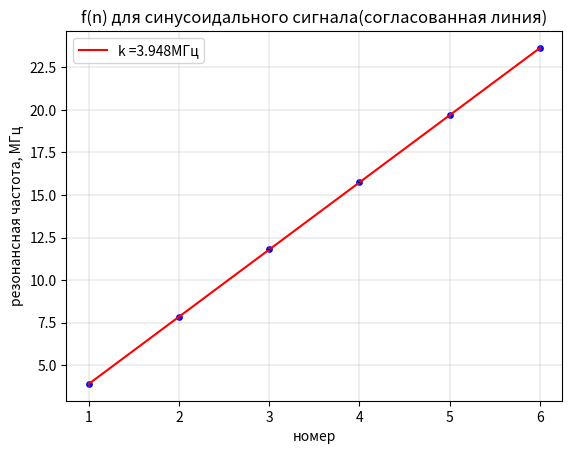

Here is the Python script that generated this plot:
import numpy as np
import matplotlib.pyplot as plt

f_n = [3.90, 7.84, 11.80, 15.74, 19.70, 23.64]
n = [1, 2, 3, 4, 5, 6]

fig, ax = plt.subplots()

t = np.polyfit(f_n, n, 1)
f = np.poly1d(t)
k = (f_n[5] - f_n[0])/(n[5] - n[0])
sigma_k = k * ((0.05/f_n[5])**2 + (0.05/f_n[0])**2)**0.5
print('k = ', k, 'МГц')
print('sigma_k =', sigma_k)

V_f = k * 510 * 10**6
sigma_v = ((sigma_k/k)**2 + (1/510)**2)**0.5
print('V_f = ', V_f/10**9, '* 10^10 см/с')
print('sigma_v = ', sigma_v)

plt.plot(n, np.polyval(np.polyfit(n, f_n, 1), n), color='r', label = f'k ={"{:.3f}".format(k)}МГц')
ax.scatter(n, f_n, s=15, c='b', marker='o', zorder = 1)
plt.errorbar(n, f_n, yerr=0.01, linestyle='none', color='black')
plt.xlabel('номер')
plt.ylabel('резонансная частота, МГц')
plt.title('f(n) для синусоидального сигнала(согласованная линия)')
plt.grid(linewidth = 0.3)
plt.legend()
plt.savefig('синусоидальный сигнал(согласованная линия).png')
plt.show()
